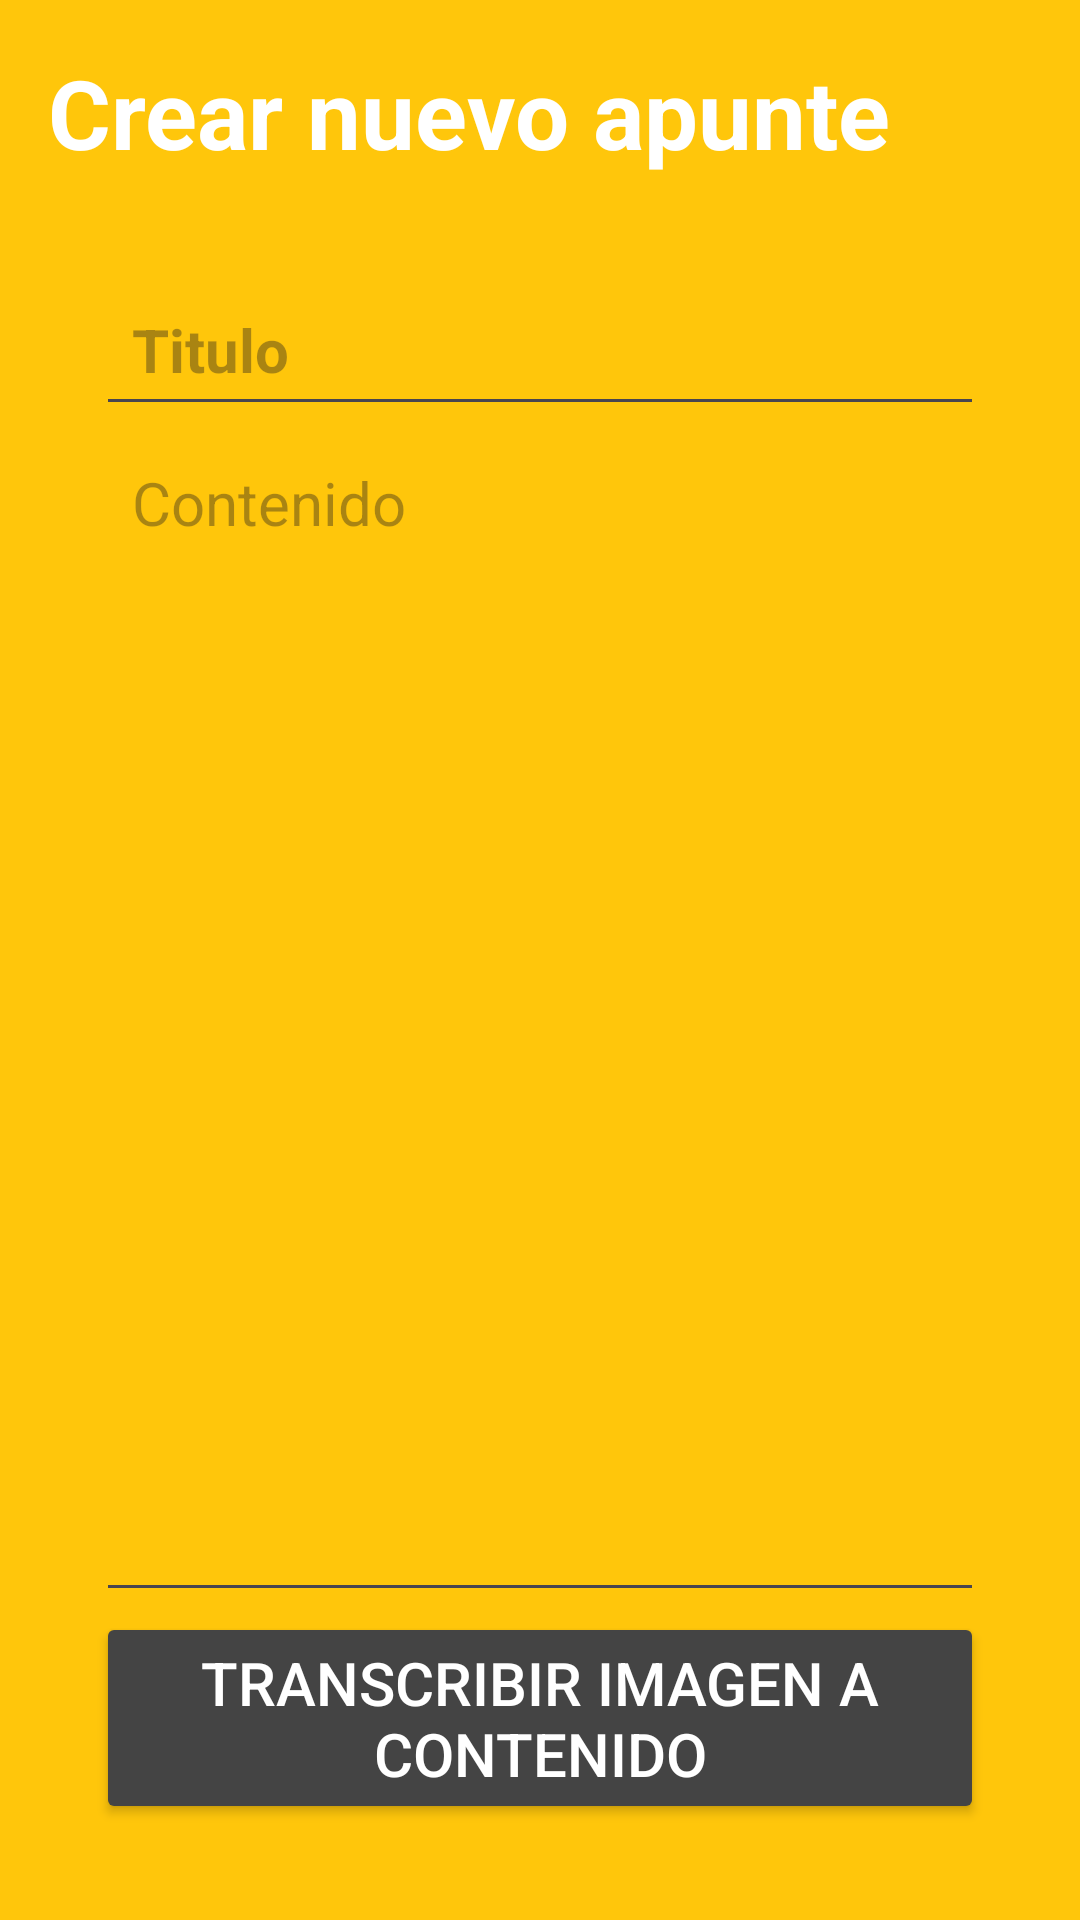

Reconstruct the res/layout file that produces this screen, plus the resources it refers to.
<!-- AndroidManifest.xml: application theme Theme.GroupAplication -->
<!-- res/layout/activity_note_details.xml -->
<?xml version="1.0" encoding="utf-8"?>
<androidx.constraintlayout.widget.ConstraintLayout xmlns:android="http://schemas.android.com/apk/res/android"
    xmlns:app="http://schemas.android.com/apk/res-auto"
    xmlns:tools="http://schemas.android.com/tools"
    android:layout_width="match_parent"
    android:layout_height="match_parent"
    android:background="@color/primary"
    tools:context=".portal.NoteDetailsActivity">


    <LinearLayout
        android:id="@+id/linearLayout5"
        android:layout_width="0dp"
        android:layout_height="wrap_content"
        android:layout_marginStart="16dp"
        android:layout_marginTop="16dp"
        android:layout_marginEnd="16dp"
        android:orientation="horizontal"
        app:layout_constraintEnd_toEndOf="parent"
        app:layout_constraintStart_toStartOf="parent"
        app:layout_constraintTop_toTopOf="parent">

        <TextView
            android:id="@+id/page_title"
            android:layout_width="wrap_content"
            android:layout_height="match_parent"
            android:layout_weight="100"
            android:text="Crear nuevo apunte"
            android:textColor="@color/white"
            android:textSize="32sp"
            android:textStyle="bold" />

        <ImageButton
            android:id="@+id/save_note_btn"
            android:layout_width="wrap_content"
            android:layout_height="match_parent"
            android:layout_weight="1"

            android:background="?attr/selectableItemBackgroundBorderless"
            android:src="@drawable/check_done"
            app:tint="@color/white" />

    </LinearLayout>


    <LinearLayout
        android:id="@+id/linearLayout"
        android:layout_width="0dp"
        android:layout_height="0dp"
        android:layout_marginStart="16dp"
        android:layout_marginTop="16dp"
        android:layout_marginEnd="16dp"
        android:layout_marginBottom="16dp"
        android:background="@drawable/rounded_corner"
        android:backgroundTint="@color/white"
        android:orientation="vertical"
        android:padding="16dp"
        app:layout_constraintBottom_toTopOf="@+id/delete_note_text_view_btn"
        app:layout_constraintEnd_toEndOf="parent"
        app:layout_constraintStart_toStartOf="parent"
        app:layout_constraintTop_toBottomOf="@+id/linearLayout5">

        <EditText
            android:id="@+id/notes_title_text"
            android:layout_width="match_parent"
            android:layout_height="wrap_content"
            android:hint="Titulo"
            android:padding="12dp"
            android:textColor="@color/black"
            android:textSize="20sp"
            android:textStyle="bold" />

        <EditText
            android:id="@+id/notes_content_text"
            android:layout_width="match_parent"
            android:layout_height="match_parent"
            android:layout_weight="1"
            android:gravity="top"
            android:hint="Contenido"
            android:padding="12dp"
            android:textColor="@color/black"
            android:textSize="20sp" />

        <Button
            android:id="@+id/ocrButton"
            android:layout_width="match_parent"
            android:layout_height="wrap_content"
            android:backgroundTint="@color/black"
            android:text="Transcribir imagen a contenido"
            android:textColor="@color/white"
            android:textSize="20sp" />


    </LinearLayout>

    <TextView
        android:id="@+id/delete_note_text_view_btn"
        android:layout_width="wrap_content"
        android:layout_height="wrap_content"
        android:layout_marginBottom="16dp"
        android:gravity="center"
        android:text="Eliminar apunte"
        android:textColor="#FF0000"
        android:textSize="18sp"
        android:visibility="gone"
        app:layout_constraintBottom_toBottomOf="parent"
        app:layout_constraintEnd_toEndOf="parent"
        app:layout_constraintStart_toStartOf="parent" />


</androidx.constraintlayout.widget.ConstraintLayout>
<!-- resources referenced by this layout -->
<resources>
  <color name="black">#444444</color>
  <color name="primary">#FFC60B</color>
  <color name="white">#FFFFFF</color>
  <style name="Theme.GroupAplication" parent="Base.Theme.GroupAplication" />
  <style name="Base.Theme.GroupAplication" parent="Theme.Material3.DayNight.NoActionBar">
          
          
          <item name="android:statusBarColor">@color/black_10</item>
      </style>
  <color name="black_10">#000000</color>
</resources>
